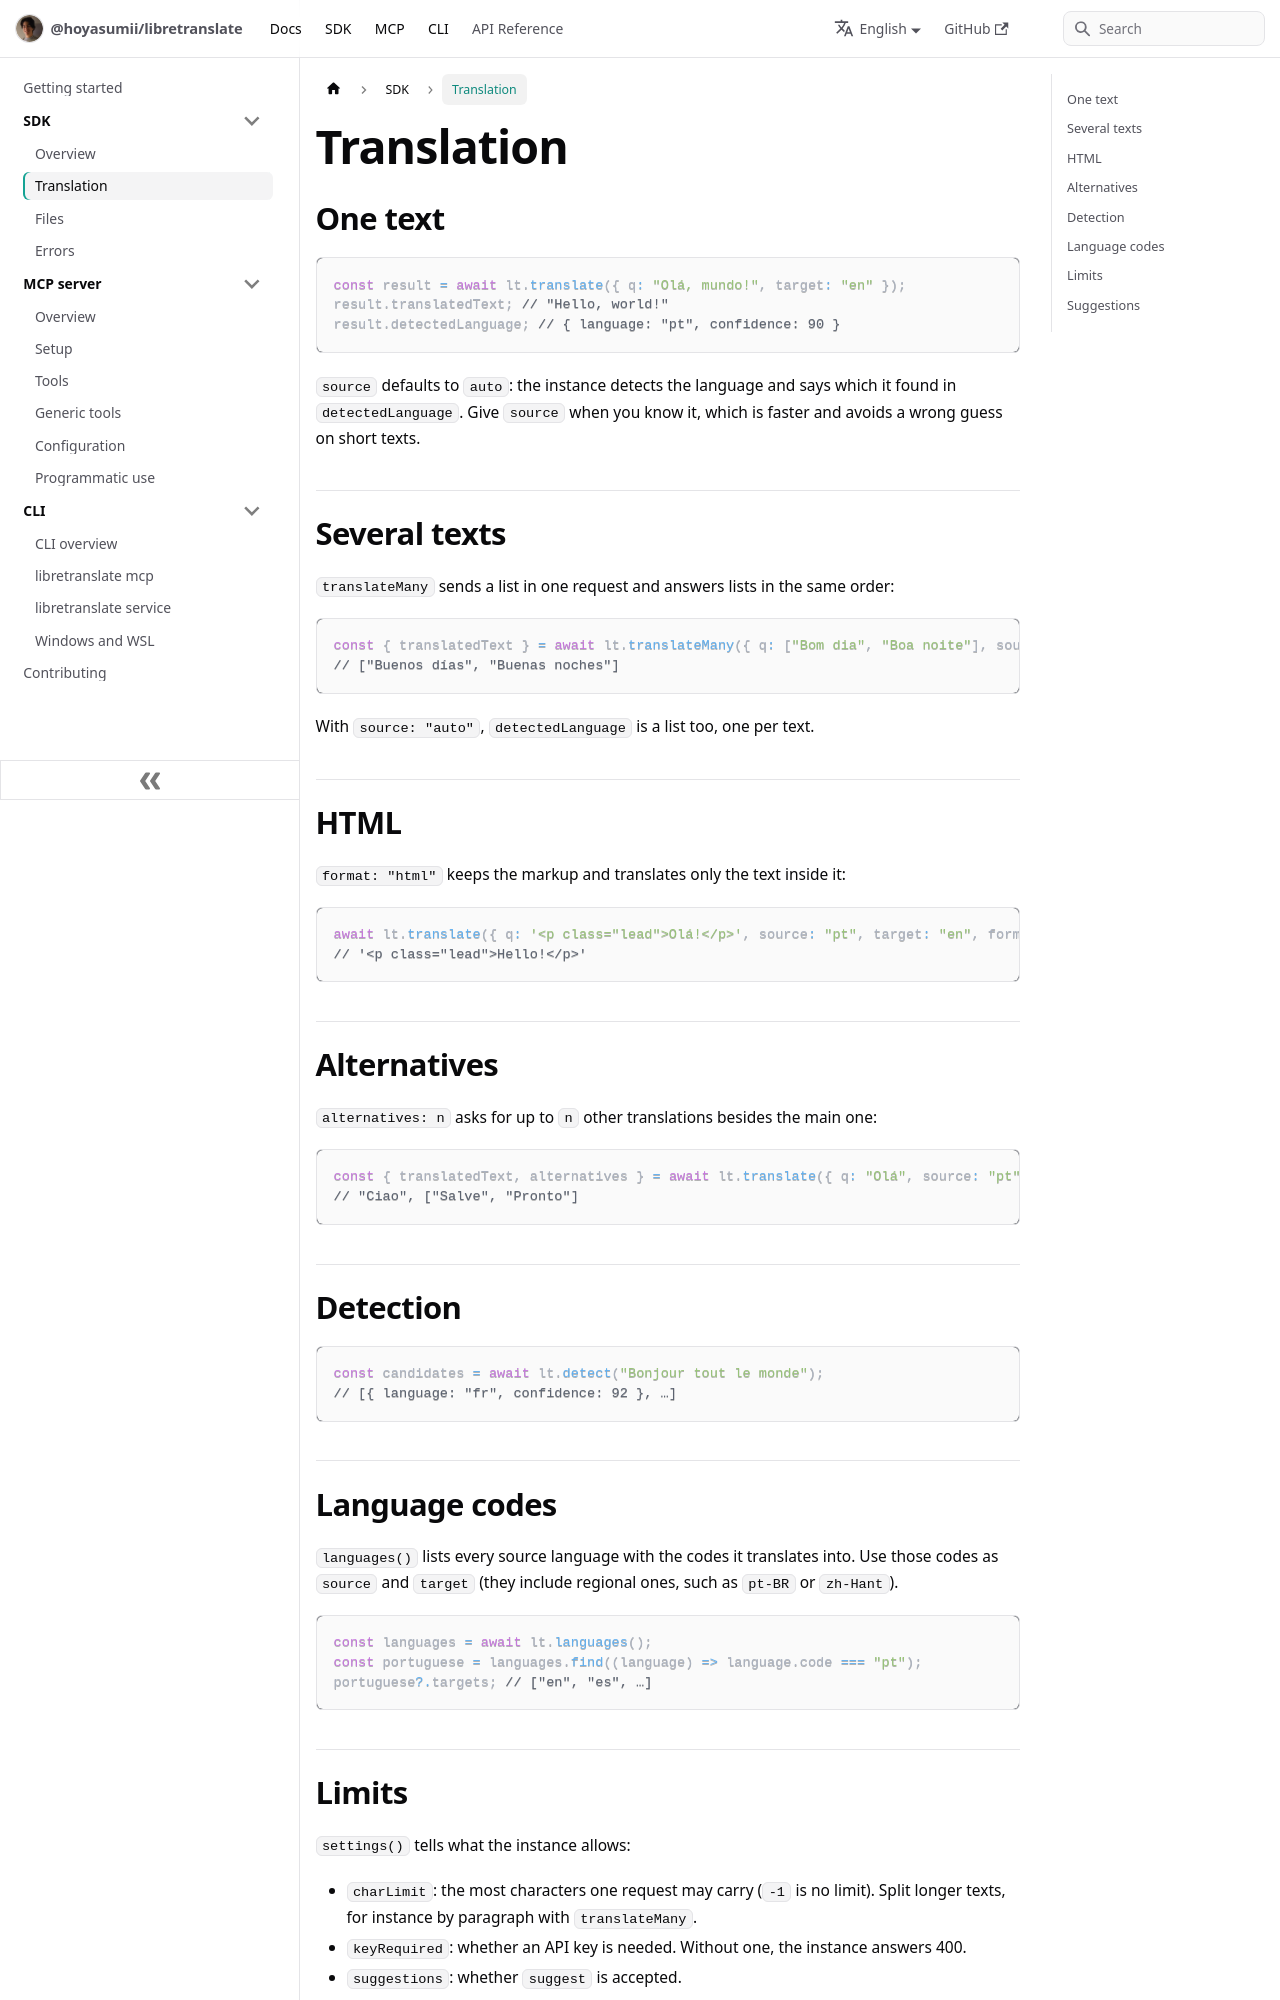

repository: Hoyasumii/libretranslate · page: docs/sdk/translation.html · generator: docusaurus

---
sidebar_position: 2
title: Translation
description: "Translating texts and lists, detecting the source language, HTML, alternatives, language codes and suggestions."
---

# Translation

## One text

```ts
const result = await lt.translate({ q: "Olá, mundo!", target: "en" });
result.translatedText; // "Hello, world!"
result.detectedLanguage; // { language: "pt", confidence: 90 }
```

`source` defaults to `auto`: the instance detects the language and says which it found in `detectedLanguage`. Give
`source` when you know it, which is faster and avoids a wrong guess on short texts.

## Several texts

`translateMany` sends a list in one request and answers lists in the same order:

```ts
const { translatedText } = await lt.translateMany({ q: ["Bom dia", "Boa noite"], source: "pt", target: "es" });
// ["Buenos días", "Buenas noches"]
```

With `source: "auto"`, `detectedLanguage` is a list too, one per text.

## HTML

`format: "html"` keeps the markup and translates only the text inside it:

```ts
await lt.translate({ q: '<p class="lead">Olá!</p>', source: "pt", target: "en", format: "html" });
// '<p class="lead">Hello!</p>'
```

## Alternatives

`alternatives: n` asks for up to `n` other translations besides the main one:

```ts
const { translatedText, alternatives } = await lt.translate({ q: "Olá", source: "pt", target: "it", alternatives: 2 });
// "Ciao", ["Salve", "Pronto"]
```

## Detection

```ts
const candidates = await lt.detect("Bonjour tout le monde");
// [{ language: "fr", confidence: 92 }, …]
```
